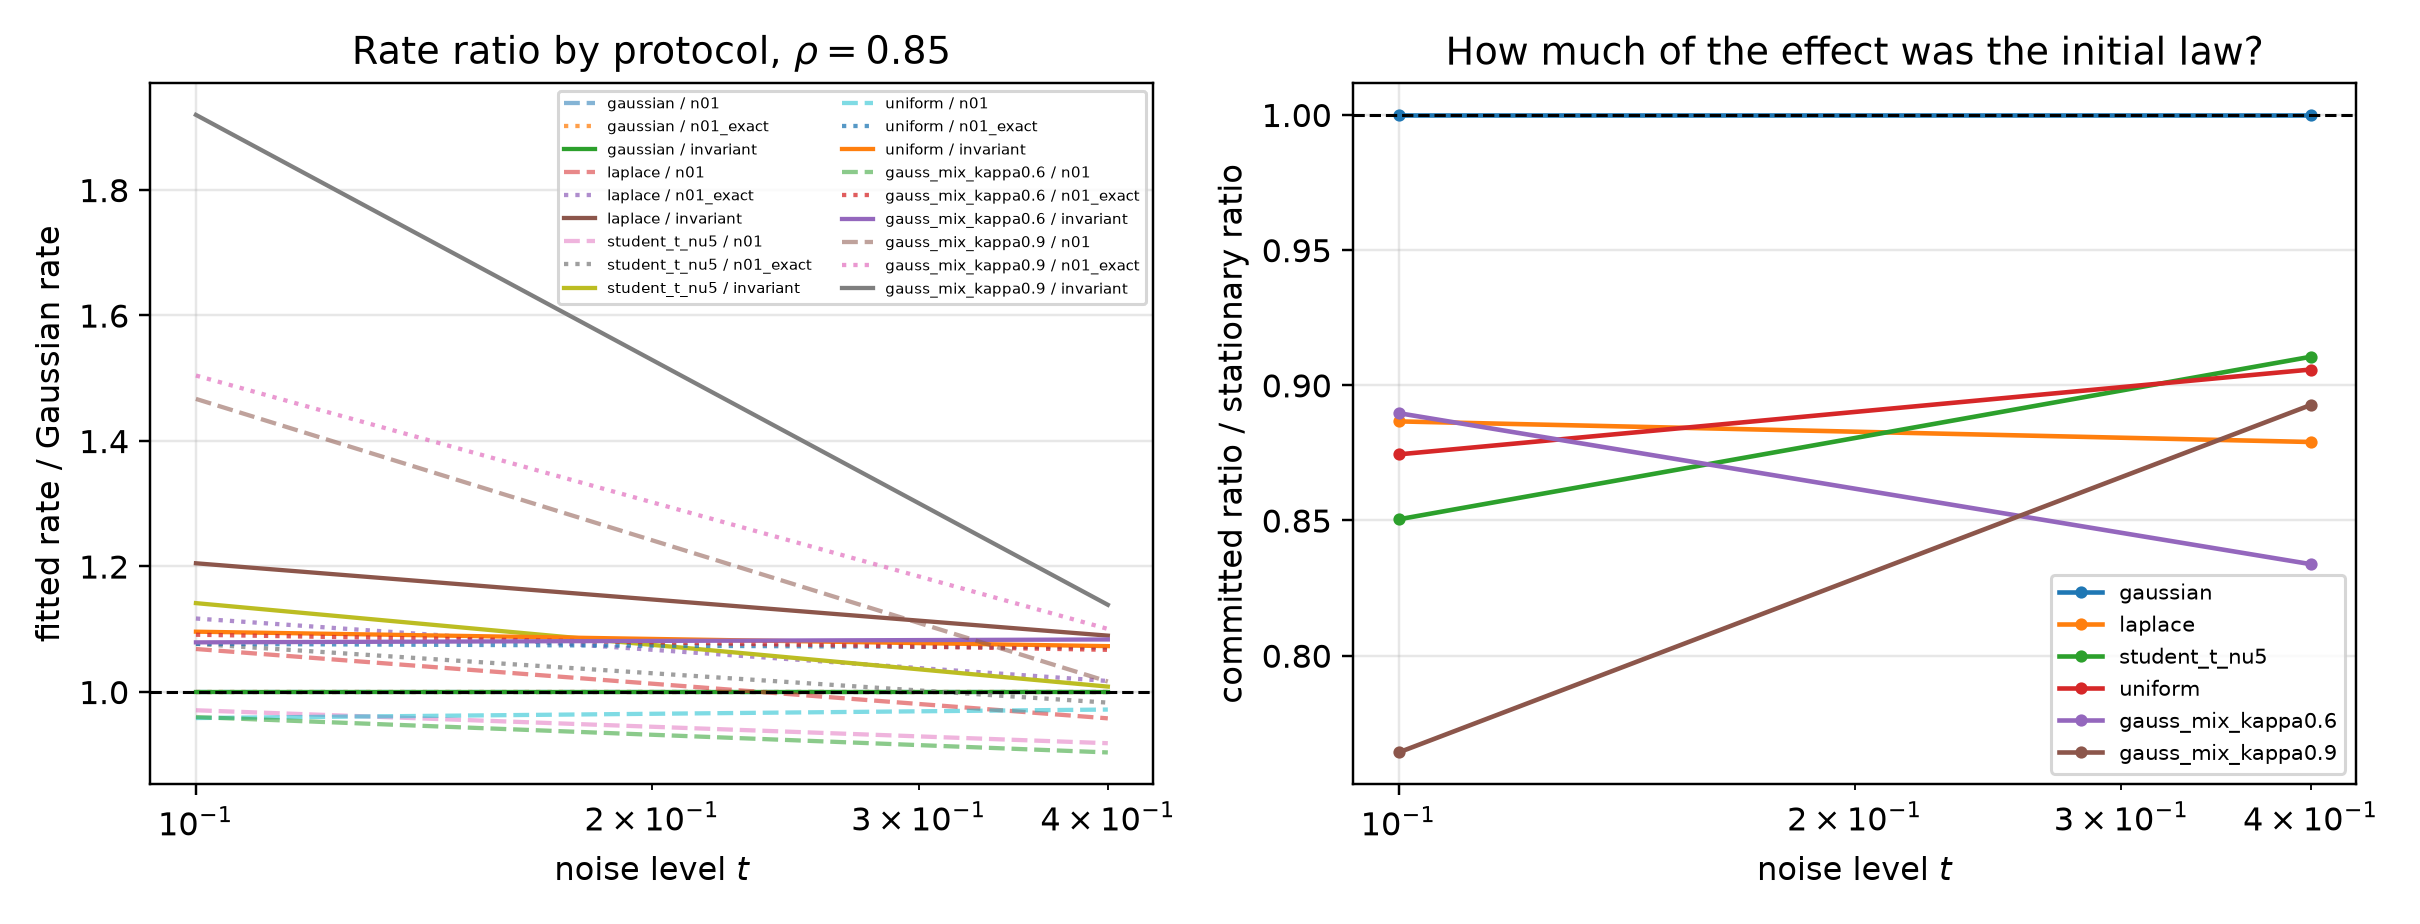

Values plotted in this chart, from the file beside it:
init, family, excess_kurtosis, rho, t, radius, rms_error, fitted_rate, fitted_rate_se, invariant_iters, rate_over_gaussian
n01, gaussian, 0.0, 0.85, 0.1, 1, 0.07565, 0.3105, 0.01074, 1, 1.0
n01, gaussian, 0.0, 0.85, 0.1, 2, 0.02916, 0.3105, 0.01074, 1, 1.0
n01, gaussian, 0.0, 0.85, 0.1, 3, 0.007297, 0.3105, 0.01074, 1, 1.0
n01, gaussian, 0.0, 0.85, 0.1, 4, 0.002286, 0.3105, 0.01074, 1, 1.0
n01, gaussian, 0.0, 0.85, 0.1, 5, 0.0007801, 0.3105, 0.01074, 1, 1.0
n01, gaussian, 0.0, 0.85, 0.4, 1, 0.2423, 0.6187, 0.01456, 1, 1.0
n01, gaussian, 0.0, 0.85, 0.4, 2, 0.1626, 0.6187, 0.01456, 1, 1.0
n01, gaussian, 0.0, 0.85, 0.4, 3, 0.08889, 0.6187, 0.01456, 1, 1.0
n01, gaussian, 0.0, 0.85, 0.4, 4, 0.05399, 0.6187, 0.01456, 1, 1.0
n01, gaussian, 0.0, 0.85, 0.4, 5, 0.03811, 0.6187, 0.01456, 1, 1.0
n01_exact, gaussian, 0.0, 0.85, 0.1, 1, 0.07982, 0.302, 0.008065, 1, 1.0
n01_exact, gaussian, 0.0, 0.85, 0.1, 2, 0.02667, 0.302, 0.008065, 1, 1.0
n01_exact, gaussian, 0.0, 0.85, 0.1, 3, 0.007416, 0.302, 0.008065, 1, 1.0
n01_exact, gaussian, 0.0, 0.85, 0.1, 4, 0.002552, 0.302, 0.008065, 1, 1.0
n01_exact, gaussian, 0.0, 0.85, 0.1, 5, 0.0006481, 0.302, 0.008065, 1, 1.0
n01_exact, gaussian, 0.0, 0.85, 0.4, 1, 0.2515, 0.5749, 0.01169, 1, 1.0
n01_exact, gaussian, 0.0, 0.85, 0.4, 2, 0.1599, 0.5749, 0.01169, 1, 1.0
n01_exact, gaussian, 0.0, 0.85, 0.4, 3, 0.08868, 0.5749, 0.01169, 1, 1.0
n01_exact, gaussian, 0.0, 0.85, 0.4, 4, 0.04611, 0.5749, 0.01169, 1, 1.0
n01_exact, gaussian, 0.0, 0.85, 0.4, 5, 0.02942, 0.5749, 0.01169, 1, 1.0
invariant, gaussian, 0.0, 0.85, 0.1, 1, 0.08028, 0.2987, 0.004339, 1, 1.0
invariant, gaussian, 0.0, 0.85, 0.1, 2, 0.02331, 0.2987, 0.004339, 1, 1.0
invariant, gaussian, 0.0, 0.85, 0.1, 3, 0.006683, 0.2987, 0.004339, 1, 1.0
invariant, gaussian, 0.0, 0.85, 0.1, 4, 0.002221, 0.2987, 0.004339, 1, 1.0
invariant, gaussian, 0.0, 0.85, 0.1, 5, 0.0006185, 0.2987, 0.004339, 1, 1.0
invariant, gaussian, 0.0, 0.85, 0.4, 1, 0.309, 0.5623, 0.005119, 1, 1.0
invariant, gaussian, 0.0, 0.85, 0.4, 2, 0.1717, 0.5623, 0.005119, 1, 1.0
invariant, gaussian, 0.0, 0.85, 0.4, 3, 0.09976, 0.5623, 0.005119, 1, 1.0
invariant, gaussian, 0.0, 0.85, 0.4, 4, 0.05268, 0.5623, 0.005119, 1, 1.0
invariant, gaussian, 0.0, 0.85, 0.4, 5, 0.03135, 0.5623, 0.005119, 1, 1.0
n01, laplace, 3.0, 0.85, 0.1, 1, 0.08281, 0.3318, 0.02037, 60, 1.068
n01, laplace, 3.0, 0.85, 0.1, 2, 0.02761, 0.3318, 0.02037, 60, 1.068
n01, laplace, 3.0, 0.85, 0.1, 3, 0.007473, 0.3318, 0.02037, 60, 1.068
n01, laplace, 3.0, 0.85, 0.1, 4, 0.003864, 0.3318, 0.02037, 60, 1.068
n01, laplace, 3.0, 0.85, 0.1, 5, 0.0008897, 0.3318, 0.02037, 60, 1.068
n01, laplace, 3.0, 0.85, 0.4, 1, 0.2573, 0.5926, 0.01192, 60, 0.9579
n01, laplace, 3.0, 0.85, 0.4, 2, 0.1339, 0.5926, 0.01192, 60, 0.9579
n01, laplace, 3.0, 0.85, 0.4, 3, 0.08505, 0.5926, 0.01192, 60, 0.9579
n01, laplace, 3.0, 0.85, 0.4, 4, 0.04843, 0.5926, 0.01192, 60, 0.9579
n01, laplace, 3.0, 0.85, 0.4, 5, 0.03126, 0.5926, 0.01192, 60, 0.9579
n01_exact, laplace, 3.0, 0.85, 0.1, 1, 0.07549, 0.3373, 0.006789, 60, 1.117
n01_exact, laplace, 3.0, 0.85, 0.1, 2, 0.02475, 0.3373, 0.006789, 60, 1.117
n01_exact, laplace, 3.0, 0.85, 0.1, 3, 0.007518, 0.3373, 0.006789, 60, 1.117
n01_exact, laplace, 3.0, 0.85, 0.1, 4, 0.002816, 0.3373, 0.006789, 60, 1.117
n01_exact, laplace, 3.0, 0.85, 0.1, 5, 0.0009774, 0.3373, 0.006789, 60, 1.117
n01_exact, laplace, 3.0, 0.85, 0.4, 1, 0.2891, 0.5849, 0.01697, 60, 1.017
n01_exact, laplace, 3.0, 0.85, 0.4, 2, 0.1463, 0.5849, 0.01697, 60, 1.017
n01_exact, laplace, 3.0, 0.85, 0.4, 3, 0.09582, 0.5849, 0.01697, 60, 1.017
n01_exact, laplace, 3.0, 0.85, 0.4, 4, 0.04945, 0.5849, 0.01697, 60, 1.017
n01_exact, laplace, 3.0, 0.85, 0.4, 5, 0.03405, 0.5849, 0.01697, 60, 1.017
invariant, laplace, 3.0, 0.85, 0.1, 1, 0.07567, 0.3599, 0.0106, 60, 1.205
invariant, laplace, 3.0, 0.85, 0.1, 2, 0.03017, 0.3599, 0.0106, 60, 1.205
invariant, laplace, 3.0, 0.85, 0.1, 3, 0.009298, 0.3599, 0.0106, 60, 1.205
invariant, laplace, 3.0, 0.85, 0.1, 4, 0.004038, 0.3599, 0.0106, 60, 1.205
invariant, laplace, 3.0, 0.85, 0.1, 5, 0.00125, 0.3599, 0.0106, 60, 1.205
invariant, laplace, 3.0, 0.85, 0.4, 1, 0.2309, 0.6127, 0.02643, 60, 1.09
invariant, laplace, 3.0, 0.85, 0.4, 2, 0.1533, 0.6127, 0.02643, 60, 1.09
invariant, laplace, 3.0, 0.85, 0.4, 3, 0.09637, 0.6127, 0.02643, 60, 1.09
invariant, laplace, 3.0, 0.85, 0.4, 4, 0.06728, 0.6127, 0.02643, 60, 1.09
invariant, laplace, 3.0, 0.85, 0.4, 5, 0.03011, 0.6127, 0.02643, 60, 1.09
... 120 more rows
